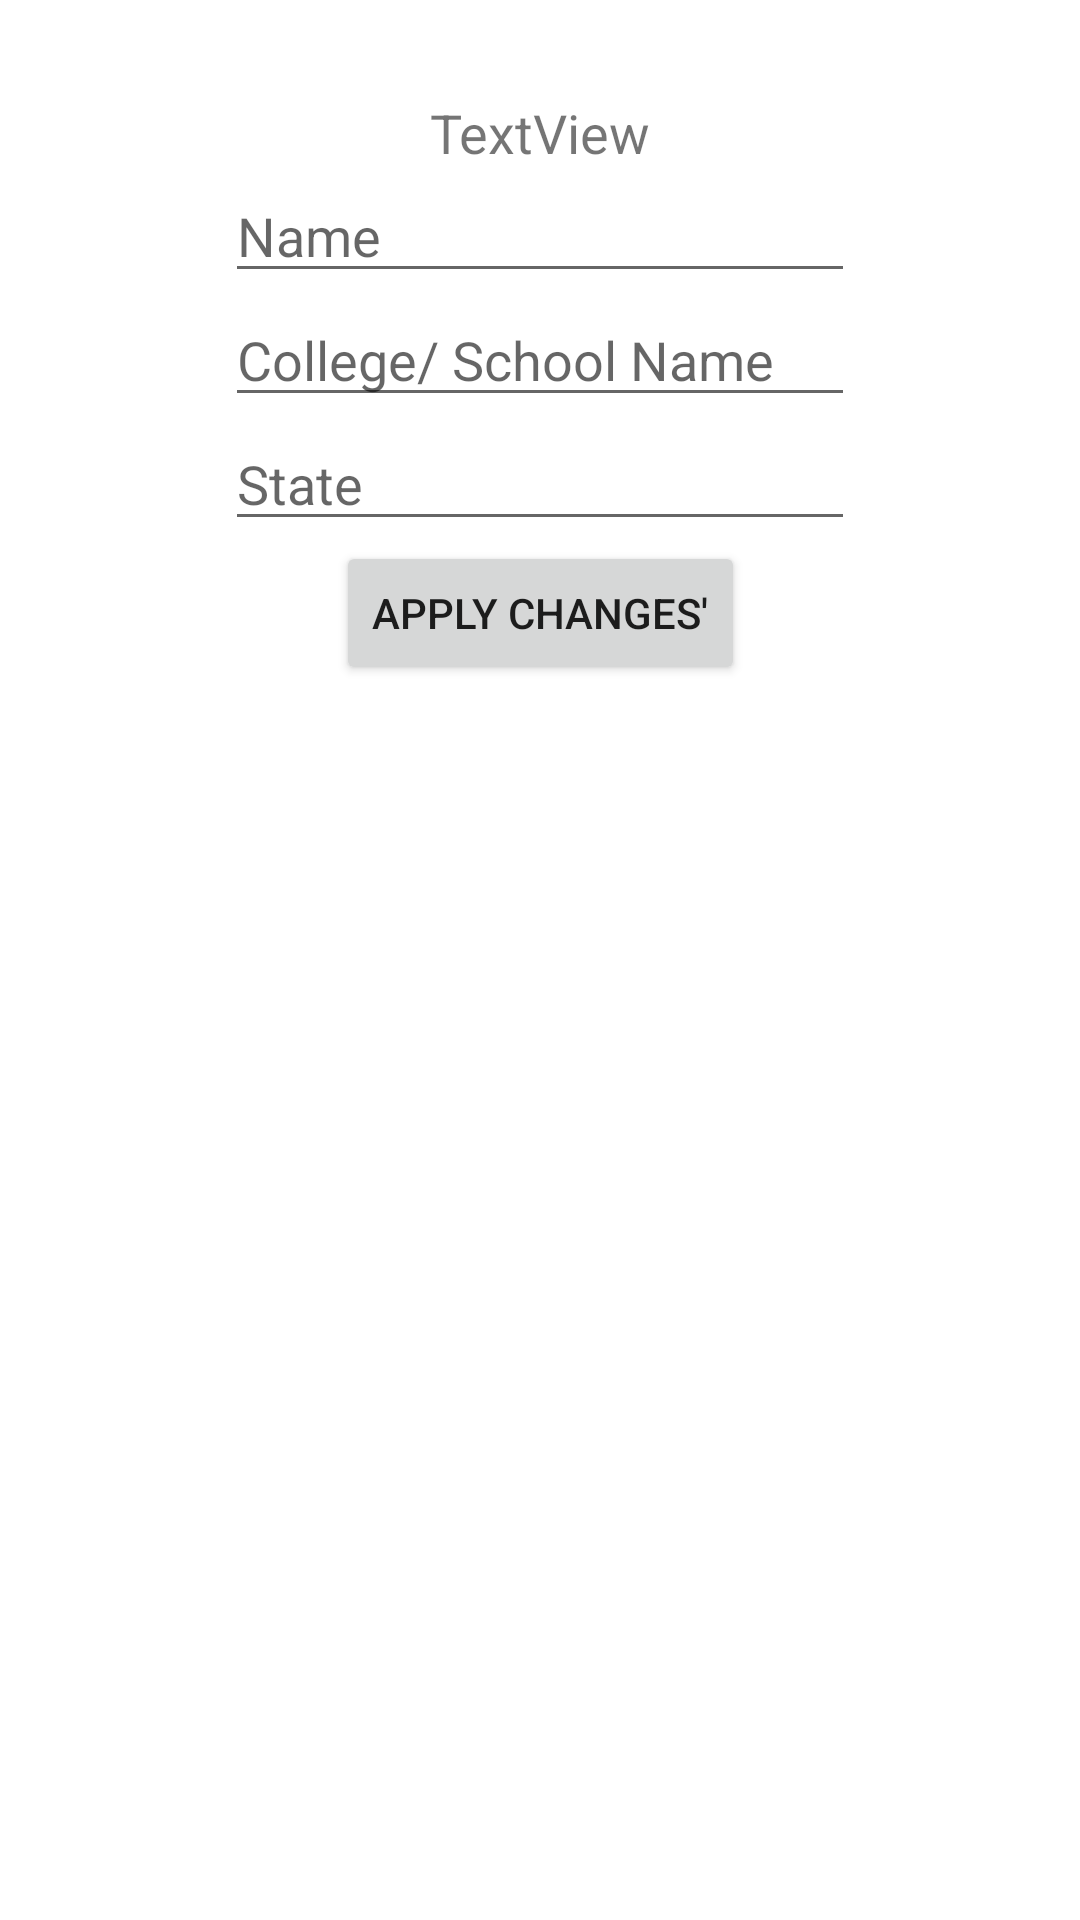

Write the Android layout XML for this screen, with the resource values it uses.
<!-- AndroidManifest.xml: application theme Theme.MyCollege -->
<!-- res/layout/activity_user_profile.xml -->
<?xml version="1.0" encoding="utf-8"?>
<androidx.constraintlayout.widget.ConstraintLayout xmlns:android="http://schemas.android.com/apk/res/android"
    xmlns:app="http://schemas.android.com/apk/res-auto"
    xmlns:tools="http://schemas.android.com/tools"
    android:layout_width="match_parent"
    android:layout_height="match_parent"
    tools:context=".UserProfile">

    <ImageView
        android:id="@+id/imageView2"
        android:layout_width="wrap_content"
        android:layout_height="wrap_content"
        android:paddingBottom="16dp"
        android:layout_marginTop="16dp"
        android:src="@drawable/ic_profileicon_background"
        app:layout_constraintEnd_toEndOf="parent"
        app:layout_constraintStart_toStartOf="parent"
        app:layout_constraintTop_toTopOf="parent"/>

    <EditText
        android:id="@+id/etName"
        android:layout_width="wrap_content"
        android:layout_height="wrap_content"
        android:ems="10"
        android:hint="Name"
        android:inputType="textPersonName"
        app:layout_constraintBottom_toTopOf="@+id/etInstitute"
        app:layout_constraintEnd_toEndOf="parent"
        app:layout_constraintHorizontal_bias="0.5"
        app:layout_constraintStart_toStartOf="parent"
        app:layout_constraintTop_toBottomOf="@+id/tvEmail" />

    <EditText
        android:id="@+id/etInstitute"
        android:layout_width="wrap_content"
        android:layout_height="wrap_content"
        android:ems="10"
        android:hint="College/ School Name"
        android:inputType="textPersonName"
        app:layout_constraintBottom_toTopOf="@+id/etState"
        app:layout_constraintEnd_toEndOf="parent"
        app:layout_constraintHorizontal_bias="0.5"
        app:layout_constraintStart_toStartOf="parent"
        app:layout_constraintTop_toBottomOf="@+id/etName" />

    <EditText
        android:id="@+id/etState"
        android:layout_width="wrap_content"
        android:layout_height="wrap_content"
        android:ems="10"
        android:hint="State"
        android:inputType="textPersonName"
        app:layout_constraintEnd_toEndOf="parent"
        app:layout_constraintHorizontal_bias="0.5"
        app:layout_constraintStart_toStartOf="parent"
        app:layout_constraintTop_toBottomOf="@+id/etInstitute" />

    <Button
        android:id="@+id/btnChanges"
        android:layout_width="wrap_content"
        android:layout_height="wrap_content"
        android:text="Apply Changes'"
        app:layout_constraintEnd_toEndOf="parent"
        app:layout_constraintHorizontal_bias="0.5"
        app:layout_constraintStart_toStartOf="parent"
        app:layout_constraintTop_toBottomOf="@+id/etState" />

    <TextView
        android:id="@+id/tvEmail"
        android:layout_width="wrap_content"
        android:layout_height="wrap_content"
        android:text="TextView"
        android:textSize="18sp"
        app:layout_constraintEnd_toEndOf="parent"
        app:layout_constraintHorizontal_bias="0.5"
        app:layout_constraintStart_toStartOf="parent"
        app:layout_constraintTop_toBottomOf="@+id/imageView2" />

</androidx.constraintlayout.widget.ConstraintLayout>
<!-- resources referenced by this layout -->
<resources>
  <style name="Theme.MyCollege" parent="Theme.MaterialComponents.DayNight.DarkActionBar">
          
          <item name="colorPrimary">@color/orange</item>
          <item name="colorPrimaryVariant">@color/orange</item>
          <item name="colorOnPrimary">@color/grey</item>
          
          <item name="colorSecondary">@color/teal_200</item>
          <item name="colorSecondaryVariant">@color/teal_700</item>
          <item name="colorOnSecondary">@color/black</item>
          
          <item name="android:statusBarColor" tools:targetApi="l">?attr/colorPrimaryVariant</item>
          
      </style>
  <color name="orange">#FF9800</color>
  <color name="grey">#2B2929</color>
  <color name="teal_200">#FF03DAC5</color>
  <color name="teal_700">#FF018786</color>
  <color name="black">#FF000000</color>
</resources>
